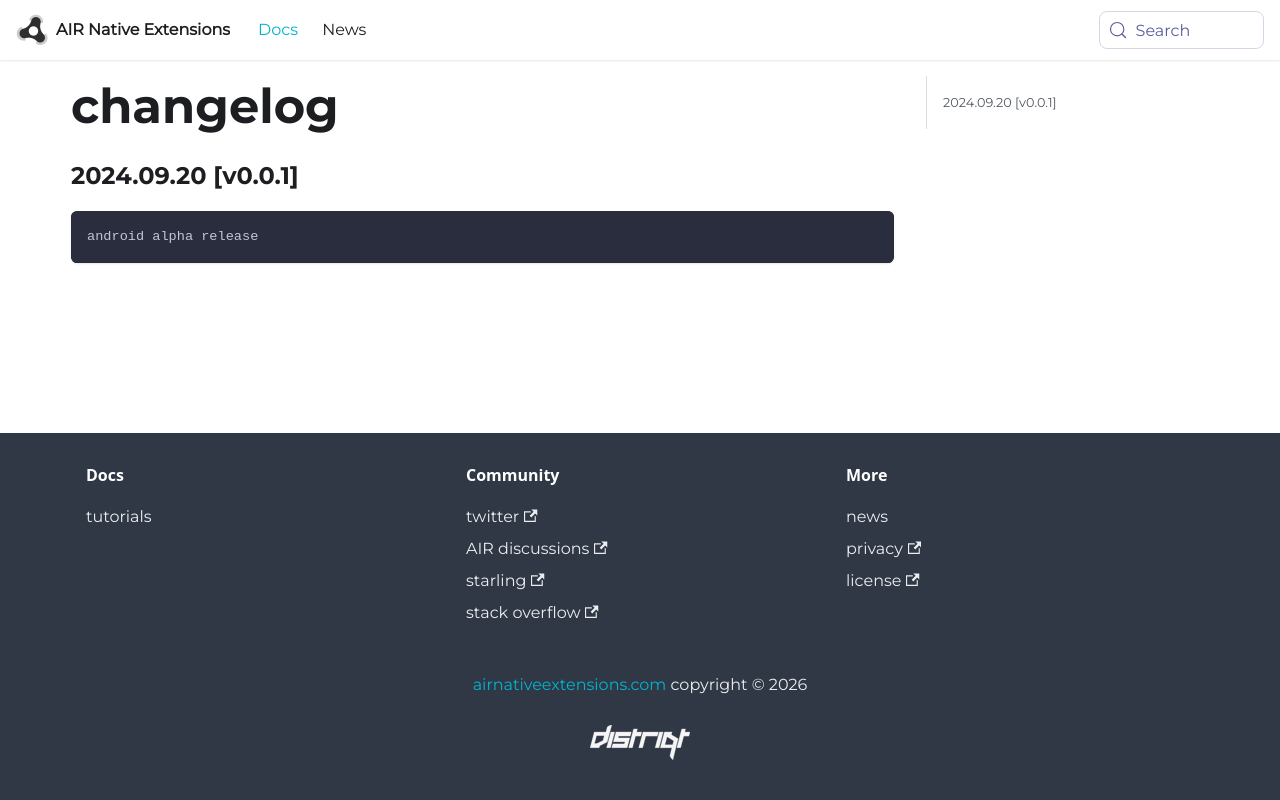

repository: airnativeextensions/nativeextensions-documentation · page: docs/triposmobilesdk/changelog/index.html · generator: docusaurus

### 2024.09.20 [v0.0.1]

```
android alpha release
```
